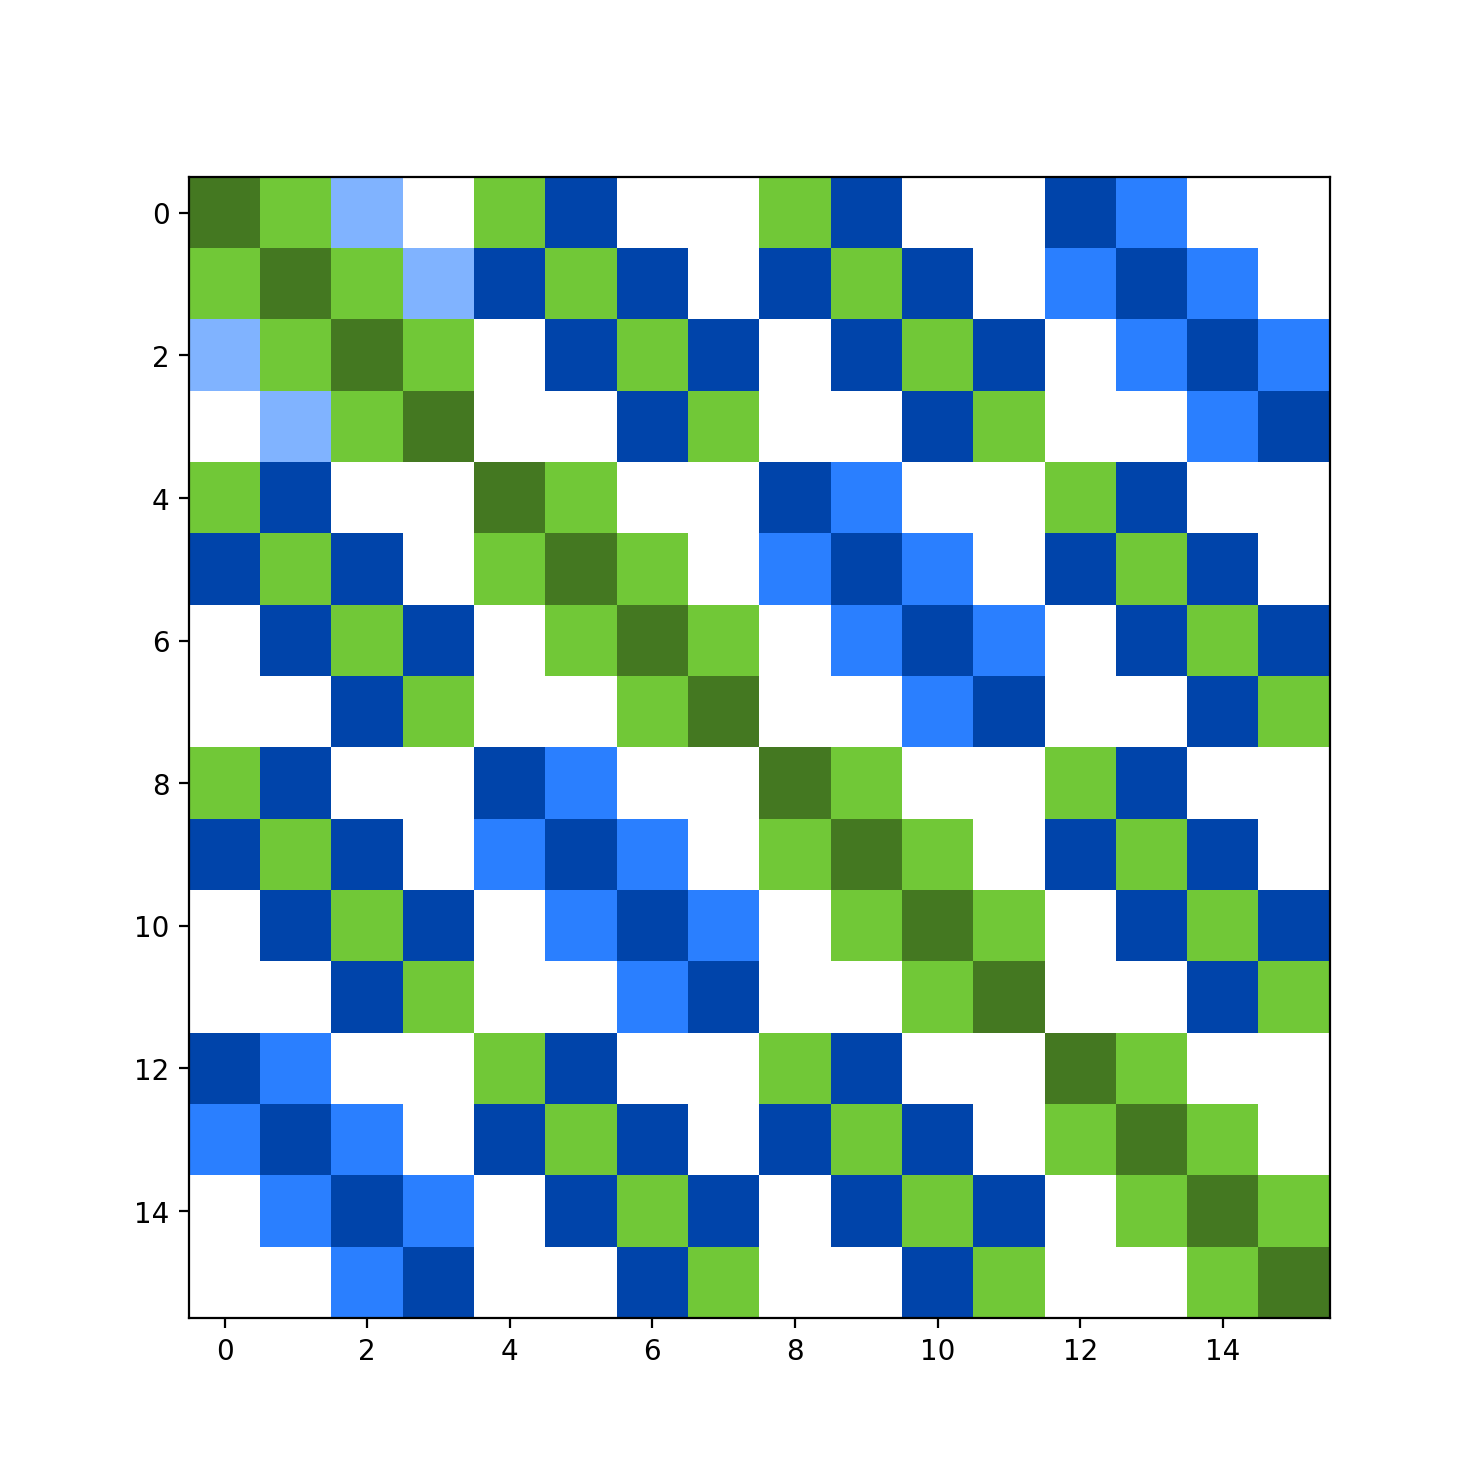

The file beside this chart, header and first rows:
x; y; value
0; 1; 25165824
0; 2; 4096
0; 4; 25165824
0; 5; 524288
0; 8; 25165824
0; 9; 524288
0; 12; 524288
0; 13; 12288
1; 0; 25165824
1; 1; 201326592
1; 2; 25165824
1; 3; 4096
1; 4; 524288
1; 5; 25165824
1; 6; 524288
1; 8; 524288
1; 9; 25165824
1; 10; 524288
1; 12; 12288
1; 13; 524288
1; 14; 12288
2; 0; 4096
2; 1; 25165824
2; 2; 201326592
2; 3; 25165824
2; 5; 524288
2; 6; 25165824
2; 7; 524288
2; 9; 524288
2; 10; 25165824
2; 11; 524288
2; 13; 12288
2; 14; 524288
2; 15; 12288
3; 1; 4096
3; 2; 25165824
3; 3; 201326592
3; 6; 524288
3; 7; 25165824
3; 10; 524288
3; 11; 25165824
3; 14; 12288
3; 15; 524288
4; 0; 25165824
4; 1; 524288
4; 4; 201326592
4; 5; 25165824
4; 8; 524288
4; 9; 12288
4; 12; 25165824
4; 13; 524288
5; 0; 524288
5; 1; 25165824
5; 2; 524288
5; 4; 25165824
5; 5; 201326592
5; 6; 25165824
5; 8; 12288
5; 9; 524288
5; 10; 12288
... 103 more rows
